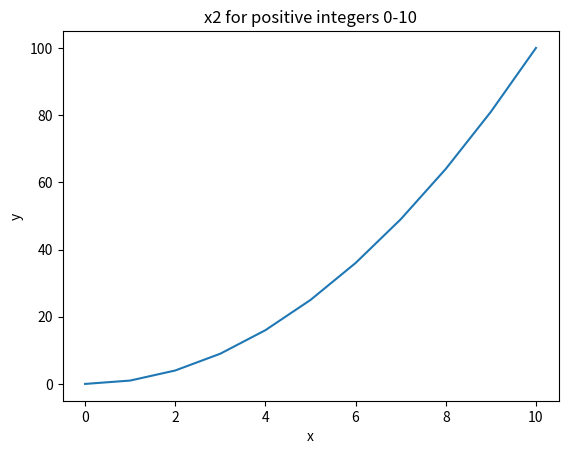

This chart was generated by the following Python code:
import matplotlib.pyplot as plt

numbers = list(range(11))

squares = [number**2 for number in numbers]

print(numbers)
print(squares)

plt.plot(numbers,squares)
plt.title("x2 for positive integers 0-10")
plt.xlabel("x")
plt.ylabel("y")
plt.show()